Labelled photos from "OneboardShapeDataset", an image-classification folder in timonharz/OneboardShapeDataset. The possible labels are: ellipse, line, parallelogram, pentagon, rectangle, trapezoid.

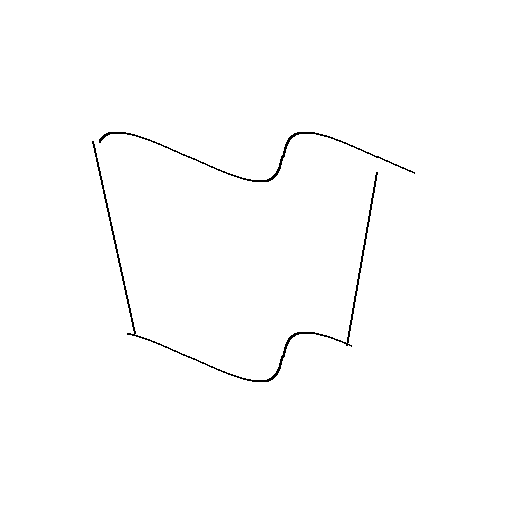
Label: trapezoid

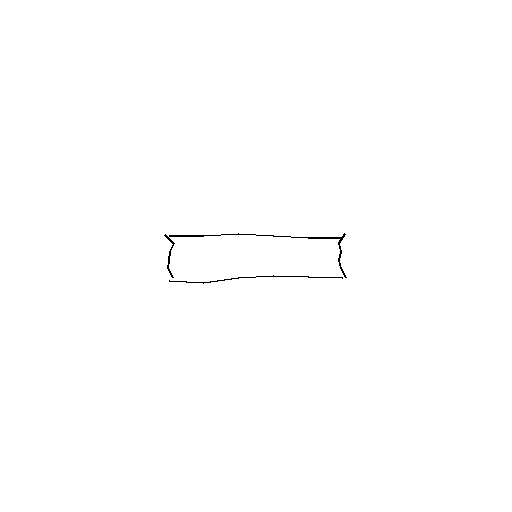
Label: rectangle

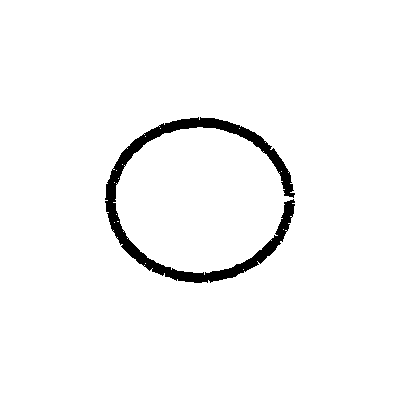
Label: ellipse

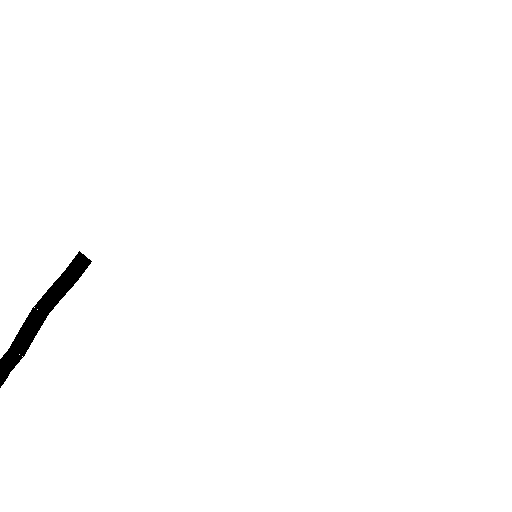
Label: line

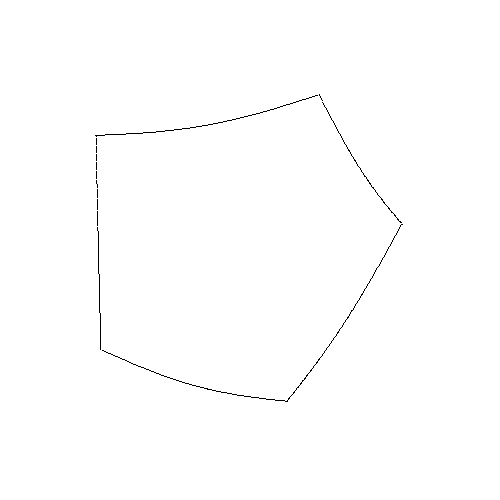
Label: pentagon

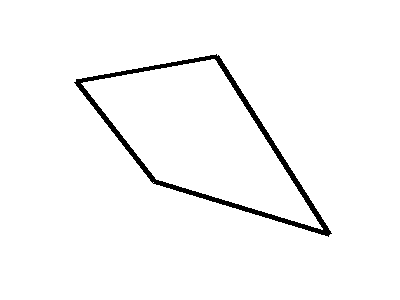
Label: parallelogram
